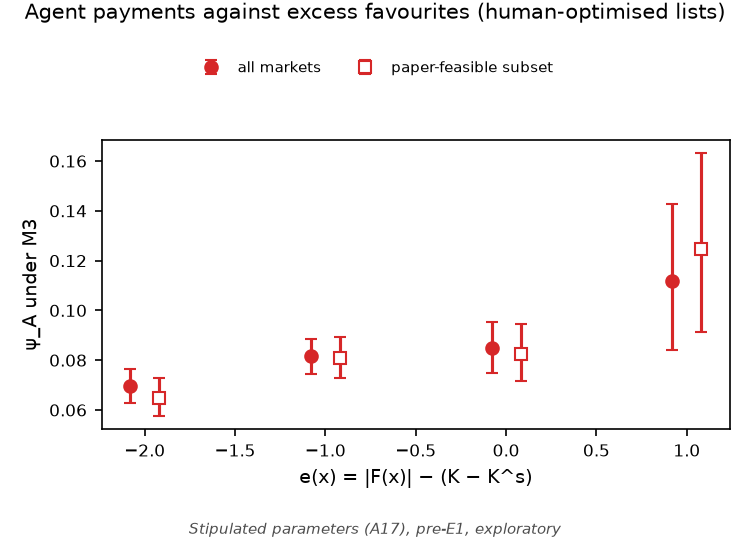

The data file committed next to this chart (first rows):
# Stipulated parameters (A17), pre-E1, exploratory
subset, excess, mean_psi_a, ci_low, ci_high, markets
all, -2, 0.06955, 0.06266, 0.07666, 1397
all, -1, 0.08166, 0.07461, 0.08836, 1191
all, 0, 0.08472, 0.07474, 0.09516, 516
all, 1, 0.112, 0.08416, 0.1427, 96
paper_feasible, -2, 0.06476, 0.05758, 0.07283, 1182
paper_feasible, -1, 0.08092, 0.0729, 0.08912, 956
paper_feasible, 0, 0.08246, 0.07172, 0.09456, 392
paper_feasible, 1, 0.1245, 0.09144, 0.1632, 78
